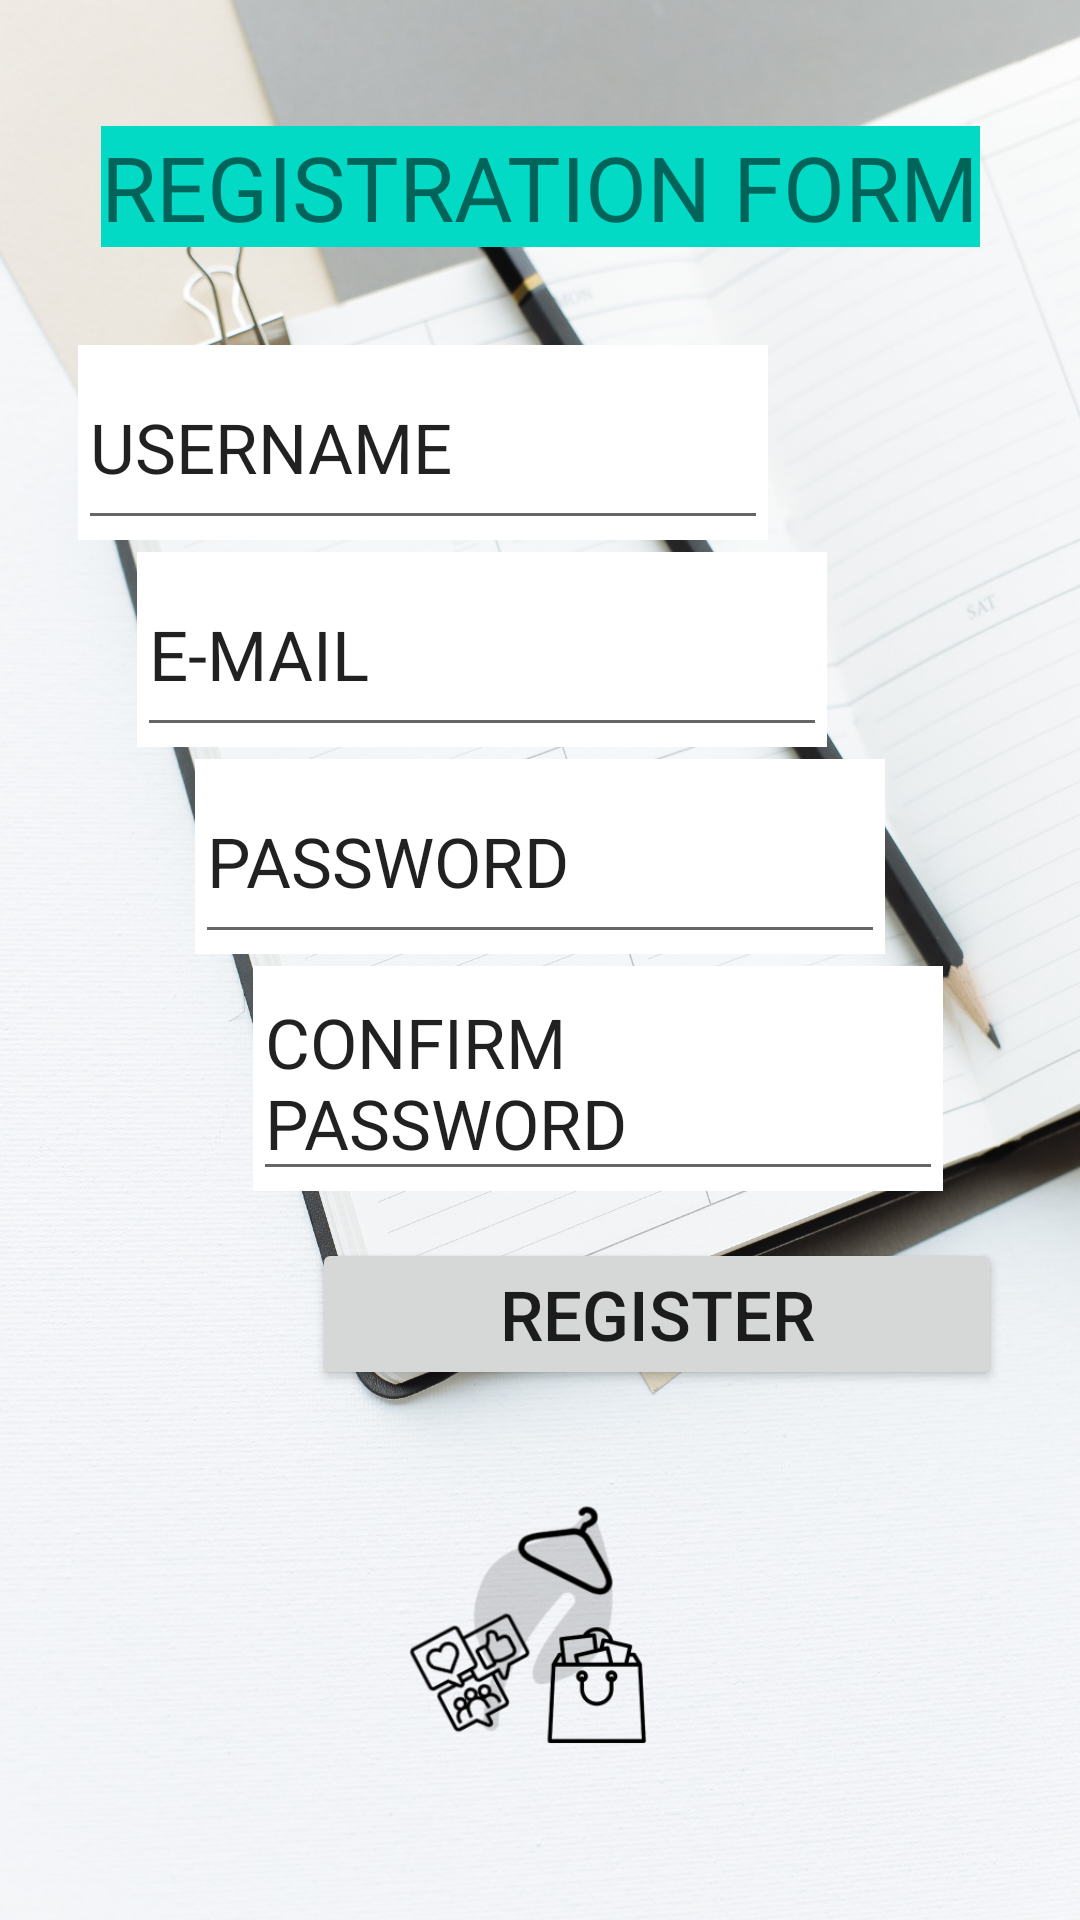

Produce the Android XML layout that renders to this screen, including the resource entries it uses.
<!-- AndroidManifest.xml: application theme Theme.WHATTOWEAR -->
<!-- res/layout/fragment_registration.xml -->
<?xml version="1.0" encoding="utf-8"?>
<androidx.constraintlayout.widget.ConstraintLayout xmlns:android="http://schemas.android.com/apk/res/android"
    xmlns:tools="http://schemas.android.com/tools"
    android:layout_width="match_parent"
    android:layout_height="match_parent"
    android:background="@drawable/regformback"
    xmlns:app="http://schemas.android.com/apk/res-auto"
    tools:context=".registrationFragment">

    <TextView
        android:id="@+id/textView4"
        android:layout_width="230dp"
        android:layout_height="65dp"
        android:background="@color/white"
        app:layout_constraintBottom_toBottomOf="parent"
        app:layout_constraintEnd_toEndOf="parent"
        app:layout_constraintHorizontal_bias="0.2"
        app:layout_constraintStart_toStartOf="parent"
        app:layout_constraintTop_toTopOf="parent"
        app:layout_constraintVertical_bias="0.2" />

    <TextView
        android:id="@+id/textView6"
        android:layout_width="230dp"
        android:layout_height="65dp"
        android:background="@color/white"
        app:layout_constraintBottom_toBottomOf="parent"
        app:layout_constraintEnd_toEndOf="parent"
        app:layout_constraintHorizontal_bias="0.35"
        app:layout_constraintStart_toStartOf="parent"
        app:layout_constraintTop_toTopOf="parent"
        app:layout_constraintVertical_bias="0.32" />

    <TextView
        android:id="@+id/textView7"
        android:layout_width="230dp"
        android:layout_height="65dp"
        android:background="@color/white"
        app:layout_constraintBottom_toBottomOf="parent"
        app:layout_constraintEnd_toEndOf="parent"
        app:layout_constraintHorizontal_bias="0.50"
        app:layout_constraintStart_toStartOf="parent"
        app:layout_constraintTop_toTopOf="parent"
        app:layout_constraintVertical_bias="0.44" />

    <TextView
        android:id="@+id/textView8"
        android:layout_width="230dp"
        android:layout_height="75dp"
        android:background="@color/white"
        app:layout_constraintBottom_toBottomOf="parent"
        app:layout_constraintEnd_toEndOf="parent"
        app:layout_constraintHorizontal_bias=".65"
        app:layout_constraintStart_toStartOf="parent"
        app:layout_constraintTop_toTopOf="parent"
        app:layout_constraintVertical_bias="0.57" />

    <TextView
        android:id="@+id/title_registration_form"

        android:textSize="30dp"
        android:text="REGISTRATION FORM"

        android:layout_width="wrap_content"
        android:layout_height="wrap_content"

        android:background="@color/teal_200"

        app:layout_constraintTop_toTopOf="parent"
        app:layout_constraintBottom_toBottomOf="parent"
        app:layout_constraintLeft_toLeftOf="parent"
        app:layout_constraintRight_toRightOf="parent"
        app:layout_constraintHorizontal_bias="0.5"
        app:layout_constraintVertical_bias="0.07"

        />

    <EditText

        android:id="@+id/username_regform"

        android:layout_width="230dp"
        android:layout_height="65dp"

        android:text="USERNAME"
        android:textSize="23dp"
        app:layout_constraintBottom_toBottomOf="parent"

        app:layout_constraintHorizontal_bias="0.2"
        app:layout_constraintLeft_toLeftOf="parent"
        app:layout_constraintRight_toRightOf="parent"

        app:layout_constraintTop_toTopOf="parent"
        app:layout_constraintVertical_bias="0.2"

        />

    <EditText

        android:id="@+id/email_regform"

        android:layout_width="230dp"
        android:layout_height="65dp"

        android:text="E-MAIL"
        android:textSize="23dp"
        app:layout_constraintBottom_toBottomOf="parent"

        app:layout_constraintHorizontal_bias="0.35"
        app:layout_constraintLeft_toLeftOf="parent"
        app:layout_constraintRight_toRightOf="parent"

        app:layout_constraintTop_toTopOf="parent"
        app:layout_constraintVertical_bias="0.32"

        />

    <EditText

        android:id="@+id/password_regform"

        android:layout_width="230dp"
        android:layout_height="65dp"

        android:text="PASSWORD"
        android:textSize="23dp"
        app:layout_constraintBottom_toBottomOf="parent"

        app:layout_constraintHorizontal_bias="0.50"
        app:layout_constraintLeft_toLeftOf="parent"
        app:layout_constraintRight_toRightOf="parent"

        app:layout_constraintTop_toTopOf="parent"
        app:layout_constraintVertical_bias="0.44"

        />

    <EditText

        android:id="@+id/confpass_regform"

        android:layout_width="230dp"
        android:layout_height="75dp"

        android:text="CONFIRM PASSWORD"
        android:textSize="23dp"
        app:layout_constraintBottom_toBottomOf="parent"

        app:layout_constraintHorizontal_bias=".65"
        app:layout_constraintLeft_toLeftOf="parent"
        app:layout_constraintRight_toRightOf="parent"


        app:layout_constraintTop_toTopOf="parent"
        app:layout_constraintVertical_bias="0.57"

        />

    <Button
        android:id="@+id/register_regform"
        android:layout_width="wrap_content"
        android:layout_height="wrap_content"

        android:text="REGISTER"
        android:textSize="23dp"
        app:layout_constraintBottom_toBottomOf="parent"

        app:layout_constraintHorizontal_bias="0.80"
        app:layout_constraintLeft_toLeftOf="parent"
        app:layout_constraintRight_toRightOf="parent"

        app:layout_constraintTop_toTopOf="parent"
        app:layout_constraintVertical_bias="0.70"

        app:layout_constraintWidth="230dp" />

    <ImageView
        android:id="@+id/imageView2"
        android:layout_width="100dp"
        android:layout_height="100dp"
        android:src="@drawable/login_screen"
        app:layout_constraintBottom_toBottomOf="parent"
        app:layout_constraintEnd_toEndOf="parent"
        app:layout_constraintHorizontal_bias="0.5"
        app:layout_constraintStart_toStartOf="parent"
        app:layout_constraintTop_toTopOf="parent"
        app:layout_constraintVertical_bias="0.90" />

</androidx.constraintlayout.widget.ConstraintLayout>
<!-- resources referenced by this layout -->
<resources>
  <!-- drawable login_screen: png bitmap (drawable, 20283 bytes) -->
  <!-- drawable regformback: jpg bitmap (drawable, 418600 bytes) -->
  <style name="Theme.WHATTOWEAR" parent="Theme.MaterialComponents.DayNight.DarkActionBar">
          
          <item name="colorPrimary">@color/purple_500</item>
          <item name="colorPrimaryVariant">@color/purple_700</item>
          <item name="colorOnPrimary">@color/white</item>
          
          <item name="colorSecondary">@color/teal_200</item>
          <item name="colorSecondaryVariant">@color/teal_700</item>
          <item name="colorOnSecondary">@color/black</item>
          
          <item name="android:statusBarColor" tools:targetApi="l">?attr/colorPrimaryVariant</item>
          <item name="windowNoTitle">true</item>
          
      </style>
  <!-- not gathered from this repository: default colours our renderer supplied (Android Studio template values) -->
  <color name="purple_500">#FF6200EE</color>
  <color name="purple_700">#FF3700B3</color>
  <color name="teal_200">#FF03DAC5</color>
  <color name="teal_700">#FF018786</color>
  <color name="black">#FF000000</color>
  <color name="white">#FFFFFFFF</color>
</resources>
